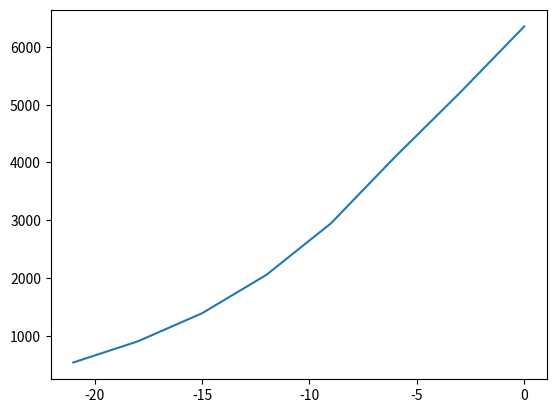

Python code for this plot: (Note: this script raises an exception after producing the figure.)
import matplotlib.pyplot as plt
import datetime
przyrost = [1, 0, 4, 1, 5, 6, 5, 9, 20, 17, 36, 21, 52, 61, 49, 68, 70, 111, 98, 115, 152, 150, 170, 168, 249, 224, 193, 256, 243, 392, 437, 244, 475, 311, 435, 357, 370, 380, 401]

i = 0
przyrost_3dni = list()
dni = list()
while True:
    try:
        przyrost_3dni.append(przyrost[i] + przyrost[i+1] + przyrost[i+2])
        dni.append(str(i) + '-' + str(i+2))
        i += 3
    except:
        break
przypadki = 0
y_axis = list()

days = list()
print('dzień\tprzypdaki\tprzyrost w 3 dni')
for i in range(len(przyrost_3dni)):
    przypadki += przyrost_3dni[i]
    if przypadki > 400:
        try:
            days.append(przypadki)
            y_axis.append(round(przypadki / ( przypadki - przyrost_3dni[i]), 2))
            print(dni[i] + '.',  przypadki, '', y_axis[-1], sep = '\t')
        except:
            pass
plt.plot([3*(x - len(days) + 1) for x in range(len(days))], days, label = 'dane')
dane_range = len(days) - 1
x = float(input('Spada o mniej-więcej: '))
y = y_axis[-1]
while y > 0.9:
    y -= x
    days.append(days[-1] * y)
plt.plot([3*(x - dane_range) for x in range(dane_range, len(days))], days[dane_range:], label = 'przewidywane')
plt.ylabel('Potwierdzone przypadki')
plt.xlabel('dni, gdzie 0 to ' + datetime.date.today().isoformat() + ' plus-minus 3 dni')
plt.title('Przypadki Koronawirusa w Polsce jeśli zmiana przyrostu na 3 dni to ' + str(-x))
plt.legend()
plt.show()